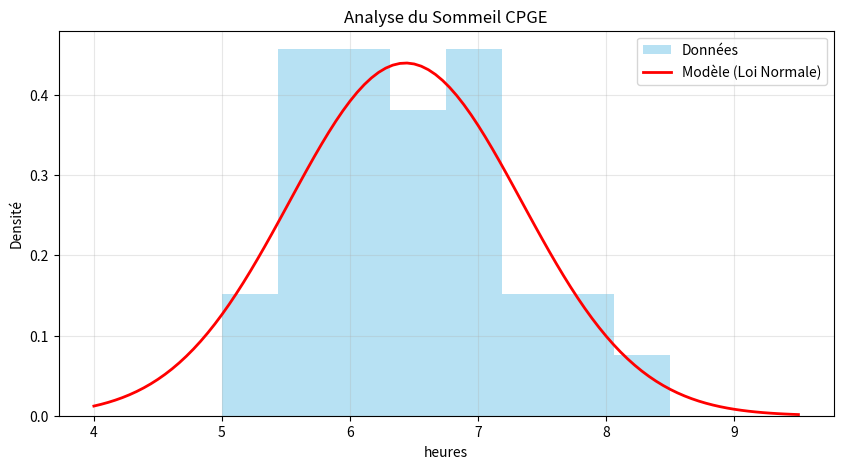

Python code for this plot:
import numpy as np
import matplotlib.pyplot as plt
from scipy import stats

# --- CONFIGURATION ---
DATA = [6.5, 7.0, 5.5, 8.0, 6.0, 7.5, 5.0, 6.5, 7.0, 6.0, 5.5, 8.5, 6.0, 7.0, 5.5, 
        6.0, 7.5, 6.5, 5.0, 7.0, 6.0, 5.5, 7.0, 6.5, 8.0, 5.5, 6.0, 7.0, 6.5, 5.5]
NOM, UNITE = "Sommeil CPGE", "heures"

# --- 1. ANALYSE STATISTIQUE ---
moy, std = np.mean(DATA), np.std(DATA, ddof=1)
print(f"Stats: Moyenne = {moy:.2f}{UNITE} | Écart-type = {std:.2f}")

# Test de normalité (Shapiro-Wilk)
_, p_val = stats.shapiro(DATA)
print(f"Normalité : {'OUI' if p_val > 0.05 else 'NON'} (p={p_val:.4f})")

# --- 2. MODÉLISATION (Loi Normale) ---
# On ajuste une loi normale aux données
loi = stats.norm(loc=moy, scale=std)
x = np.linspace(min(DATA)-1, max(DATA)+1, 100)

# --- 3. GRAPHIQUE UNIQUE ---
plt.figure(figsize=(10, 5))

# Histogramme des données
plt.hist(DATA, bins=8, density=True, alpha=0.6, color='skyblue', label="Données")

# Courbe de la loi normale ajustée
plt.plot(x, loi.pdf(x), 'r-', lw=2, label="Modèle (Loi Normale)")

plt.title(f"Analyse du {NOM}")
plt.xlabel(UNITE)
plt.ylabel("Densité")
plt.legend()
plt.grid(alpha=0.3)
plt.show()

# --- 4. CALCULS RAPIDES ---
print(f"\nProbabilité de dormir moins de 6h : {loi.cdf(6):.2%}")
print(f"Intervalle de confiance (95%) : [{loi.ppf(0.025):.2f} ; {loi.ppf(0.975):.2f}] {UNITE}")
